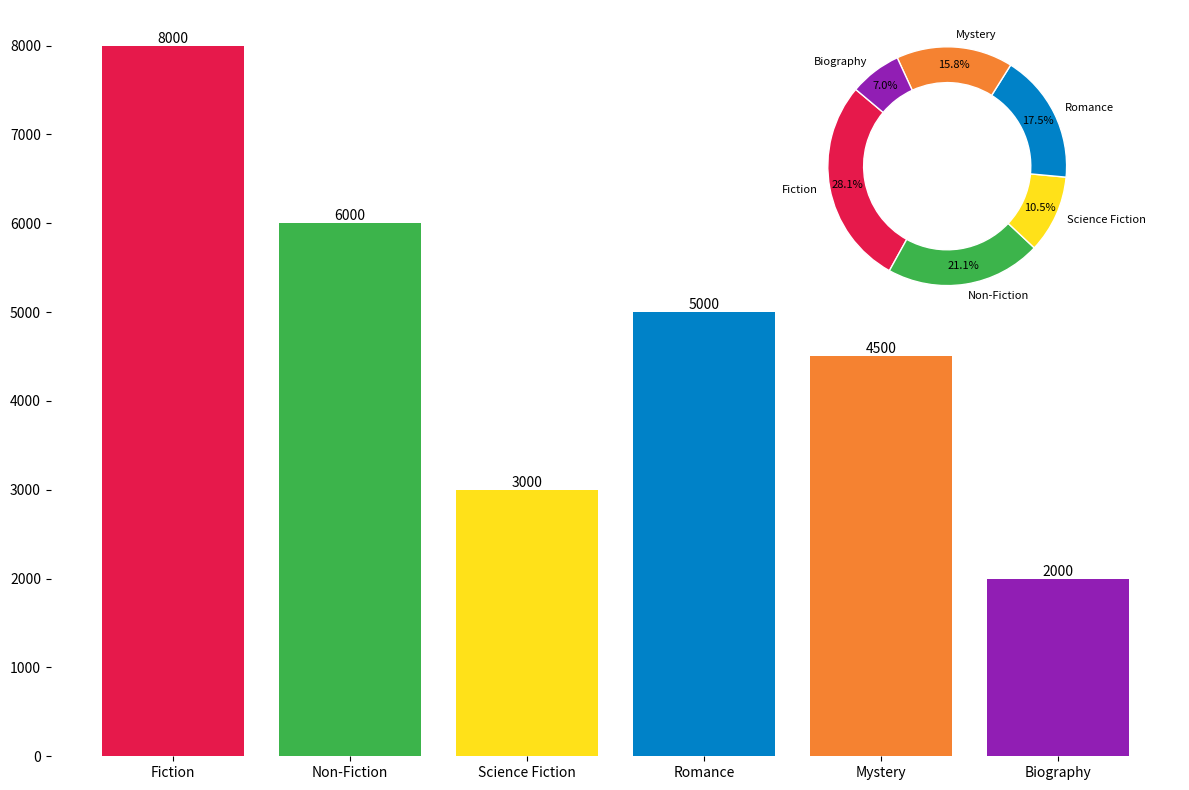

Write Python code to recreate this figure.
import matplotlib.pyplot as plt
import numpy as np
from mpl_toolkits.axes_grid1.inset_locator import inset_axes

# Data
genres = ['Fiction', 'Non-Fiction', 'Science Fiction', 'Romance', 'Mystery', 'Biography']
average_annual_sales = np.array([8000, 6000, 3000, 5000, 4500, 2000])
total_sales = np.sum(average_annual_sales)
percentage_sales = (average_annual_sales / total_sales) * 100

# New set of colors for genres
new_colors = ['#e6194b', '#3cb44b', '#ffe119', '#0082c8', '#f58231', '#911eb4']

# Create a figure with bar chart
fig, ax = plt.subplots(figsize=(12, 8))

# Bar Chart
bars = ax.bar(genres, average_annual_sales, color=new_colors)

# Display sales values on top of the bars
for bar, sales in zip(bars, average_annual_sales):
    height = bar.get_height()
    ax.text(bar.get_x() + bar.get_width() / 2, height, f'{sales}', 
            ha='center', va='bottom', fontsize=10, color='black')

# Inset Donut Chart
ax_inset = inset_axes(ax, width="40%", height="40%", loc="upper right")

# Donut Chart
ax_inset.pie(percentage_sales, labels=genres, autopct='%1.1f%%', startangle=140, colors=new_colors, pctdistance=0.85,
             wedgeprops=dict(width=0.3, edgecolor='w'), textprops={'color': 'black', 'fontsize': 8})

# Remove axes from pie chart
ax_inset.axis('off')

# Hide axes borders for bar chart
ax.spines['top'].set_visible(False)
ax.spines['right'].set_visible(False)
ax.spines['left'].set_visible(False)
ax.spines['bottom'].set_visible(False)

# Adjust layout
plt.tight_layout()

# Display the plot
plt.show()
